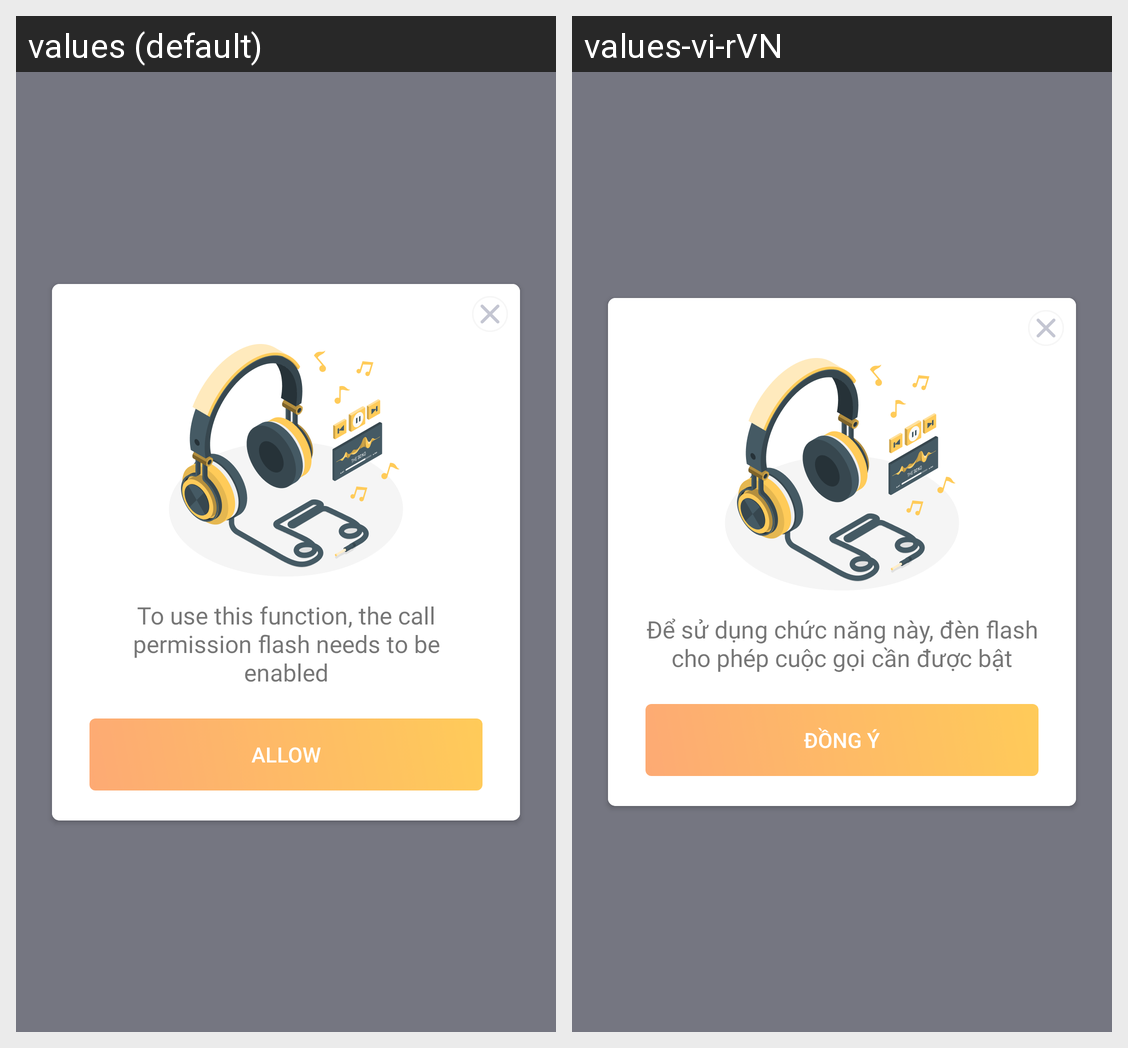

The same Android screen rendered under two of its app's locales, left to right. List the strings drawn on it with the default value and each locale's translation.
Android screen res/layout/phone_call_dialog.xml rendered under 2 locales, left to right: values (default), values-vi-rVN. Device: Nexus 5 (rendered at 1080×1920; each locale shown at half size, 540×960, under a caption strip naming it); theme AppTheme.
Strings drawn on this screen, with the default value and each locale's value (text and hints the layout hard-codes, and strings that could not be matched under every locale, appear in the picture but are not listed):

permission_phonecall_text_ask
  values: To use this function, the call permission flash needs to be enabled
  values-vi-rVN: Để sử dụng chức năng này, đèn flash cho phép cuộc gọi cần được bật

storage_permission_allow
  values: ALLOW
  values-vi-rVN: ĐỒNG Ý
